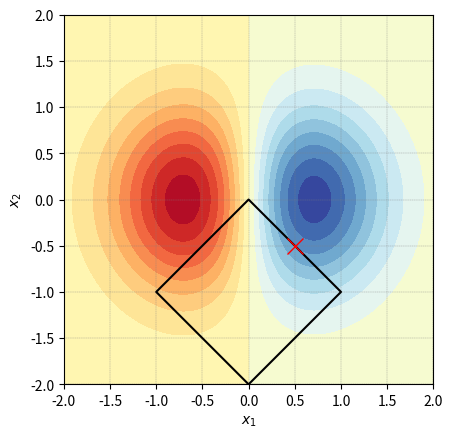

Generate this figure with matplotlib:

###############
# Authored by Weisheng Jiang
# Book 3  |  From Basic Arithmetic to Machine Learning
# Published and copyrighted by Tsinghua University Press
# Beijing, China, 2022
###############


# Bk3_Ch19_02

import numpy as np
from scipy.optimize import minimize, LinearConstraint, Bounds, NonlinearConstraint
import matplotlib.pyplot as plt

def obj_f(x):
    
    x1 = x[0];
    x2 = x[1];
    
    obj = -2*x1*np.exp(-x1**2 - x2**2)
    return obj

x0 = [1,1]; # initial guess
# linear_constraint = LinearConstraint([1,1],[1],[1])

def nonlinear_c(x):
    
    x1 = x[0];
    x2 = x[1];
    
    nlc = np.abs(x1) + np.abs(x2+1) - 1
    return nlc

nlc = NonlinearConstraint(nonlinear_c, -np.inf, 0)

bounds = Bounds([-1.5, -1.5], [1.5, 1.5])

res = minimize(obj_f, x0,
               method='trust-constr',
               bounds = bounds,
               constraints=[nlc])

optimized_x = res.x;

print("==== Optimal solution ====")
print(res.x)

print("==== Optimized objective ====")
print(res.fun)

# Visualization
num = 201; # number of mesh grids
rr = np.linspace(-2,2,num)
xx1,xx2 = np.meshgrid(rr,rr);

yy = obj_f(np.vstack([xx1.ravel(), xx2.ravel()])).reshape((num,num))

fig, ax = plt.subplots()

ax.contourf(xx1,xx2,yy, levels = 20, cmap="RdYlBu_r")

yy_nlc = nonlinear_c(np.vstack([xx1.ravel(), xx2.ravel()])).reshape((num,num))
ax.contour(xx1,xx2,yy_nlc, levels = [0], colors="k")

plt.plot(optimized_x[0],optimized_x[1], 'rx', markersize = 12)

ax.set_xlabel('$\it{x}_1$')
ax.set_ylabel('$\it{x}_2$')
ax.axis('square')
ax.grid(linestyle='--', linewidth=0.25, color=[0.5,0.5,0.5])
ax.set_xlim([rr.min(),rr.max()])
ax.set_ylim([rr.min(),rr.max()])
